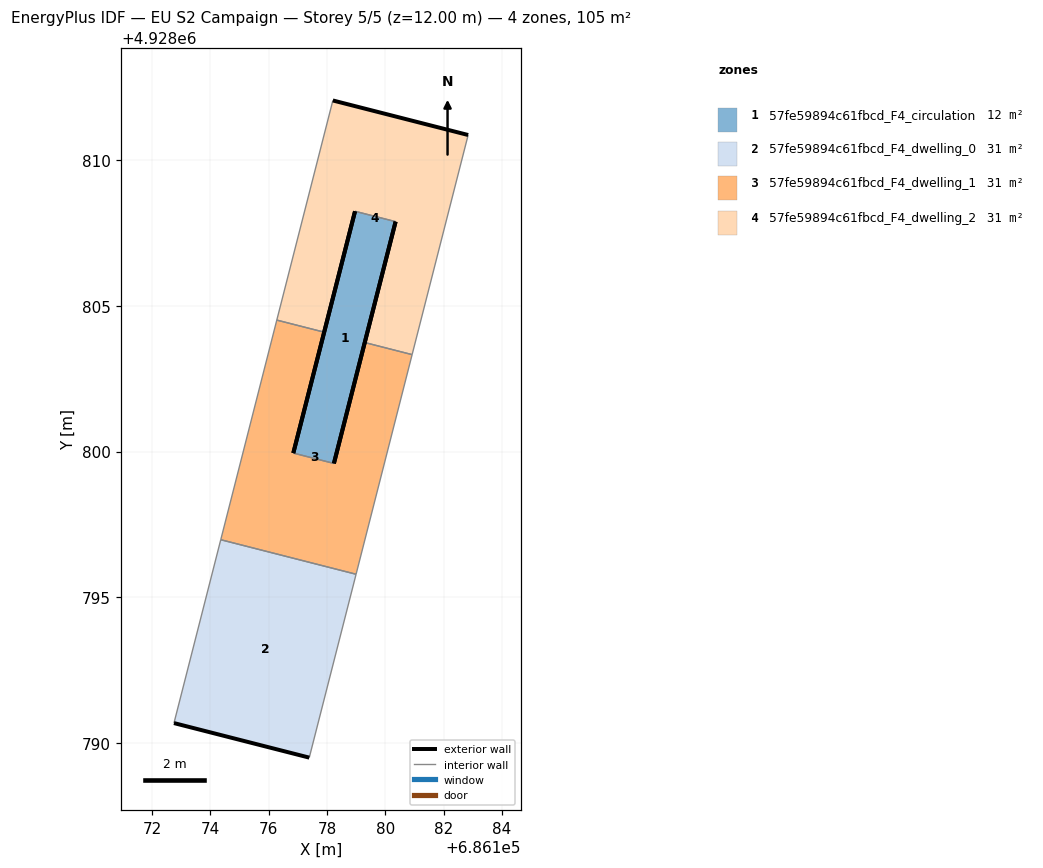
=== STOREY PLAN SPEC (per zone: floor XY polygon, exterior-wall plan segments, windows/doors) ===
zone 1: 57fe59894c61fbcd_F4_circulation  (12.3 m²)
  floor: (686178.23, 4928799.59) (686180.35, 4928807.88) (686178.96, 4928808.24) (686176.84, 4928799.95)
  exterior wall: (686176.84, 4928799.95) – (686178.96, 4928808.24)  [8.6 m]
  exterior wall: (686180.35, 4928807.88) – (686178.23, 4928799.59)  [8.6 m]
  interior walls: 2
zone 2: 57fe59894c61fbcd_F4_dwelling_0  (31.1 m²)
  floor: (686177.39, 4928789.51) (686178.99, 4928795.79) (686174.36, 4928796.98) (686172.75, 4928790.69)
  exterior wall: (686177.39, 4928789.51) – (686172.75, 4928790.69)  [4.8 m]
  interior walls: 3
zone 3: 57fe59894c61fbcd_F4_dwelling_1  (31.1 m²)
  floor: (686178.99, 4928795.79) (686180.92, 4928803.32) (686179.29, 4928803.74) (686178.23, 4928799.59) (686176.84, 4928799.95) (686177.90, 4928804.09) (686176.28, 4928804.51) (686174.36, 4928796.98)
  exterior wall: (686177.90, 4928804.09) – (686176.84, 4928799.95)  [4.3 m]
  exterior wall: (686178.23, 4928799.59) – (686179.29, 4928803.74)  [4.3 m]
  interior walls: 6
zone 4: 57fe59894c61fbcd_F4_dwelling_2  (31.1 m²)
  floor: (686180.92, 4928803.32) (686182.84, 4928810.85) (686178.20, 4928812.04) (686176.28, 4928804.51) (686177.90, 4928804.09) (686178.96, 4928808.24) (686180.35, 4928807.88) (686179.29, 4928803.74)
  exterior wall: (686179.29, 4928803.74) – (686180.35, 4928807.88)  [4.3 m]
  exterior wall: (686178.96, 4928808.24) – (686177.90, 4928804.09)  [4.3 m]
  exterior wall: (686178.20, 4928812.04) – (686182.84, 4928810.85)  [4.8 m]
  interior walls: 5

=== DERIVED (storey summary) ===
Building: EU S2 Campaign
Storey: 5 of 5  (floor level z = 12.00 m)
Storey gross floor area: 105.5 m²
Zones on this storey: 4
  - 57fe59894c61fbcd_F4_circulation: floor 12.3 m²; exterior wall 17.1 m (51.3 m²); WWR 0.0%
  - 57fe59894c61fbcd_F4_dwelling_0: floor 31.1 m²; exterior wall 4.8 m (14.4 m²); WWR 0.0%
  - 57fe59894c61fbcd_F4_dwelling_1: floor 31.1 m²; exterior wall 8.6 m (25.7 m²); WWR 0.0%
  - 57fe59894c61fbcd_F4_dwelling_2: floor 31.1 m²; exterior wall 13.3 m (40.0 m²); WWR 0.0%
Zone adjacency (shared interzone walls):
  - 57fe59894c61fbcd_F4_circulation ↔ 57fe59894c61fbcd_F4_dwelling_1
  - 57fe59894c61fbcd_F4_circulation ↔ 57fe59894c61fbcd_F4_dwelling_2
  - 57fe59894c61fbcd_F4_dwelling_0 ↔ 57fe59894c61fbcd_F4_dwelling_1
  - 57fe59894c61fbcd_F4_dwelling_1 ↔ 57fe59894c61fbcd_F4_dwelling_2